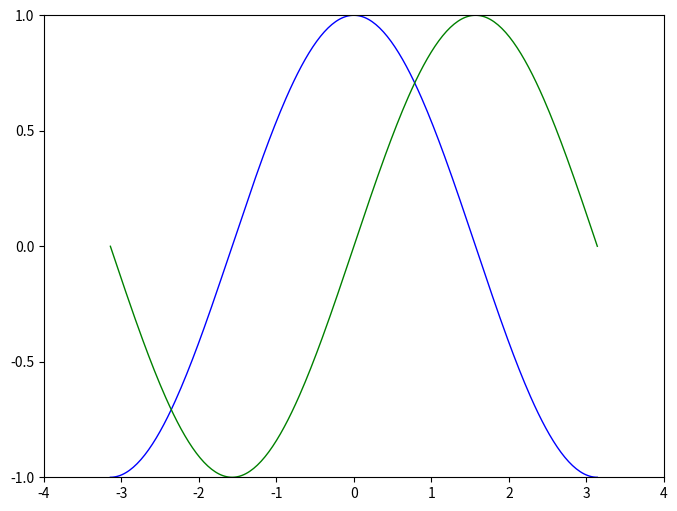

Write the Python code that produced this figure.
#import everything from matplotlib (numpy is accessible via 'np' alias)
from pylab import *

# Create a new figure of size 8x6 points, using 80 dots per inch
figure(figsize=(8,6), dpi=80)

# Create a new subplot from a grid of 1x1
subplot(1,1,1)

X = np.linspace(-np.pi, np.pi, 256,endpoint=True)
C,S = np.cos(X), np.sin(X)

# Plot cosine using blue color with a continuous line of width 1 (pixels)
plot(X, C, color="blue", linewidth=1.0, linestyle="-")

# Plot sine using green color with a continuous line of width 1 (pixels)
plot(X, S, color="green", linewidth=1.0, linestyle="-")

# Set x limits
xlim(-4.0,4.0)

# Set x ticks
xticks(np.linspace(-4,4,9,endpoint=True))

# Set y limits
ylim(-1.0,1.0)

# Set y ticks
yticks(np.linspace(-1,1,5,endpoint=True))

# Save figure using 72 dots per inch
# savefig("exercice_2.png",dpi=72)

# Show result on screen
show()
